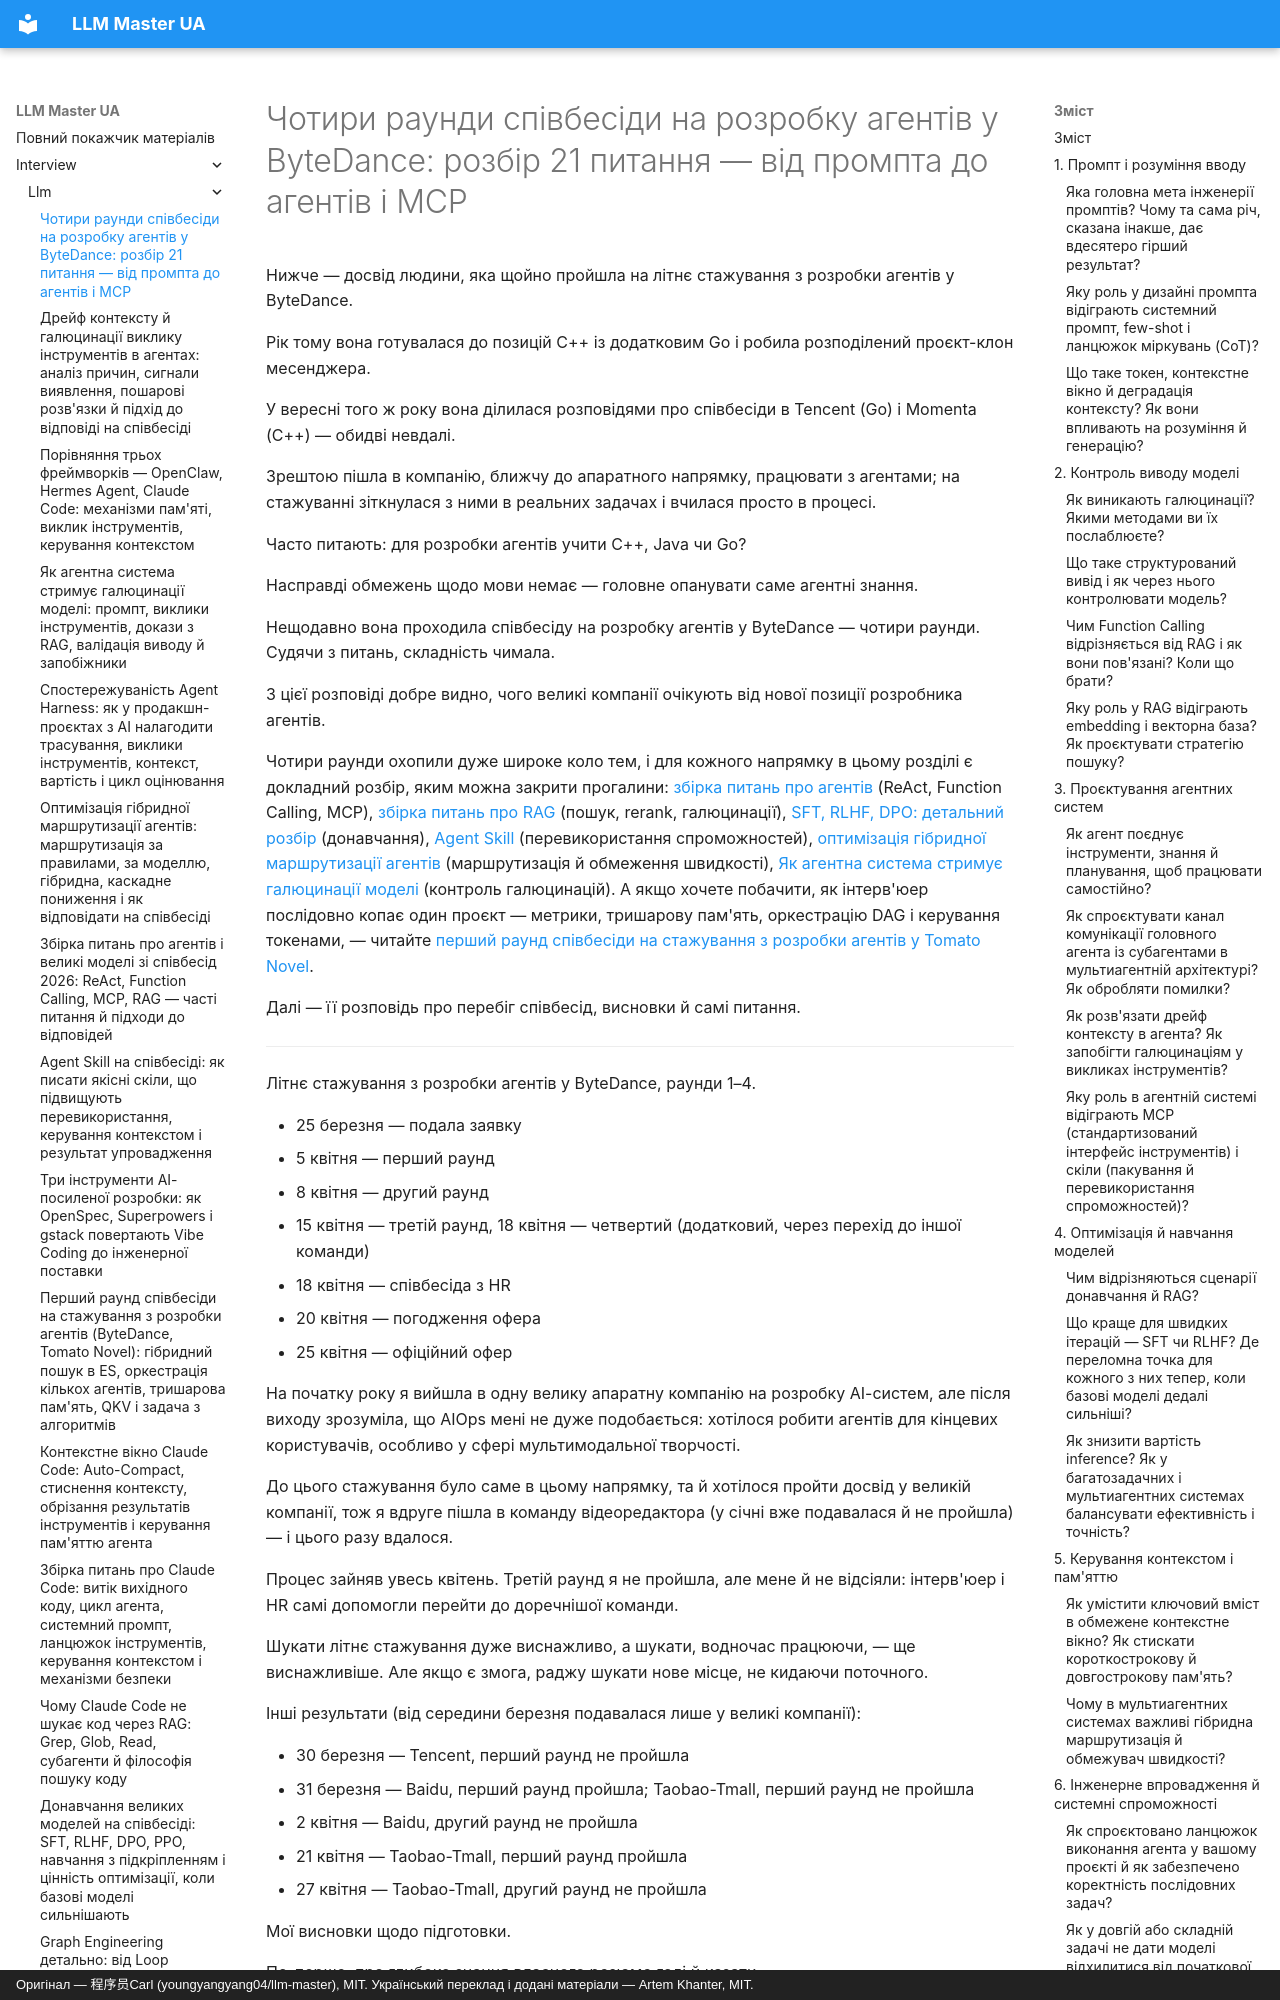

repository: kakagawa/llm-master-ua · page: interview/llm/20260506bytedance/index.html · generator: mkdocs · copyright: Оригінал — 程序员Carl (youngyangyang04/llm-master), MIT. Український переклад і додані матеріали — Artem Khanter, MIT.

---
title: "Чотири раунди співбесіди на розробку агентів у ByteDance: розбір 21 питання — від промпта до агентів і MCP"
description: "Розповідь про чотири раунди співбесіди на позицію розробника агентів у ByteDance із 21 класичним питанням: інженерія промптів, контроль галюцинацій, Function Calling і RAG, проєктування агентних систем, MCP і скіли, донавчання й RLHF, керування контекстом і пам'яттю, гібридна маршрутизація й обмеження швидкості, різниця між класичним вебзастосунком і агентом. До кожного питання — напрямок відповіді."
keywords: ["співбесіда в ByteDance", "співбесіда на розробку агентів", "питання зі співбесід про LLM", "Prompt Engineering", "Function Calling", "RAG", "MCP", "Skill", "архітектура агента", "контекстне вікно", "галюцинації", "донавчання", "RLHF", "мультиагентні системи", "гібридна маршрутизація"]
tags: ["розповідь про співбесіду", "великі моделі", "розробка агентів"]
---
